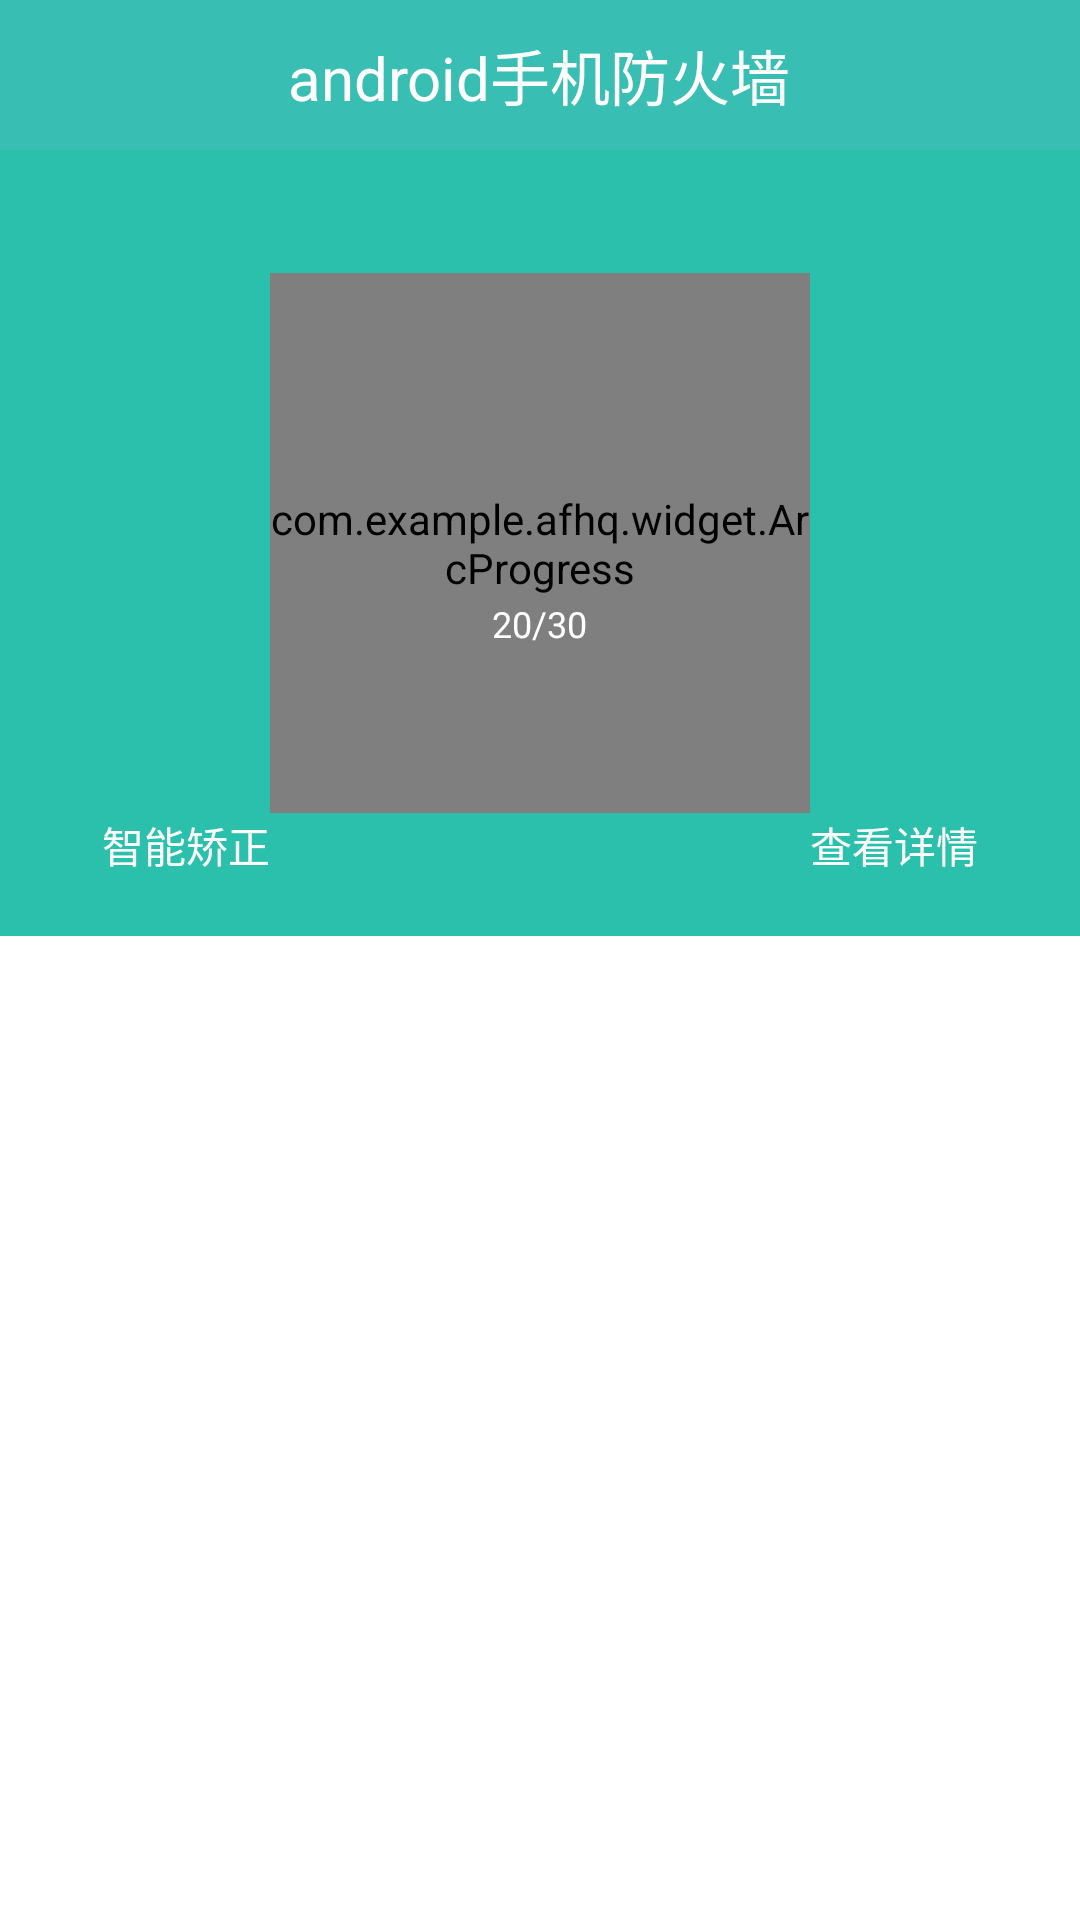

Here is an Android app screen rendered from its layout file. Give the layout XML and the strings, colors and styles it references.
<!-- AndroidManifest.xml: application theme android:Theme.Black.NoTitleBar -->
<!-- res/layout/activity_main.xml -->
<LinearLayout xmlns:android="http://schemas.android.com/apk/res/android"
    xmlns:custom="http://schemas.android.com/apk/res-auto"
    xmlns:app="http://schemas.android.com/apk/res/com.example.afhq"
    android:layout_width="match_parent"
    android:layout_height="match_parent"
    android:orientation="vertical" >

    <include android:id="@+id/titleId"
        layout="@layout/titlebar" />

    <RelativeLayout
        android:layout_width="match_parent"
        android:layout_height="0dip"
        android:layout_weight="0.8"
        android:background="@color/app_main_color" >

        <RelativeLayout
            android:id="@+id/relativeLayout1"
            android:layout_width="wrap_content"
            android:layout_height="180dp"
            android:layout_centerInParent="true" >

            <RelativeLayout
                android:id="@+id/arc_left"
                android:layout_width="wrap_content"
                android:layout_height="180dp"
                android:layout_centerVertical="true" >

                <com.example.afhq.widget.ArcProgress
                    android:id="@+id/arc_store"
                    android:layout_width="180dp"
                    android:layout_height="180dp"
                    app:arc_unfinished_color="@android:color/white"
                    custom:arc_bottom_text="剩余流量"
                    custom:arc_bottom_text_size="18dip"
                    custom:arc_progress="10"
                    custom:arc_stroke_width="8dip"
                    custom:arc_text_color="@android:color/white"
                    custom:arc_text_size="32dip" />

                <TextView
                    android:id="@+id/capacity"
                    android:layout_width="wrap_content"
                    android:layout_height="wrap_content"
                    android:layout_alignParentBottom="true"
                    android:layout_centerHorizontal="true"
                    android:layout_marginBottom="55dip"
                    android:text="20/30"
                    android:textColor="@android:color/white"
                    android:textSize="12dip" />
            </RelativeLayout>

            
        </RelativeLayout>

        <RelativeLayout
            android:layout_width="match_parent"
            android:layout_height="wrap_content"
            android:layout_alignParentBottom="true"
            android:background="#3762ad"
            android:visibility="gone" >

            <TextView
                android:layout_width="wrap_content"
                android:layout_height="wrap_content"
                android:layout_centerInParent="true"
                android:text="dddd" />
        </RelativeLayout>

        <TextView
            android:id="@+id/traff_msg"
            android:layout_width="wrap_content"
            android:layout_height="wrap_content"
            android:layout_alignParentBottom="true"
            android:layout_marginBottom="20dp"
            android:textColor="@android:color/white"
            android:layout_toRightOf="@+id/relativeLayout1"
            android:text="查看详情" />

        <TextView
            android:id="@+id/traff_correct"
            android:layout_width="wrap_content"
            android:layout_height="wrap_content"
            android:layout_alignBaseline="@+id/traff_msg"
            android:layout_alignBottom="@+id/traff_msg"
            android:layout_toLeftOf="@+id/relativeLayout1"
            android:text="智能矫正"
            android:textColor="@android:color/white" />

    </RelativeLayout>

    <RelativeLayout
        android:layout_width="match_parent"
        android:layout_height="0dip"
        android:layout_weight="1" >
        <ListView
        android:id="@+id/traafic_list"
        android:layout_width="fill_parent"
        android:layout_height="fill_parent"
        android:background="@android:color/white"
        android:divider="#00000000" >
    </ListView>
    </RelativeLayout>

</LinearLayout>
<!-- res/layout/titlebar.xml (included above) -->
<?xml version="1.0" encoding="utf-8"?>
<RelativeLayout xmlns:android="http://schemas.android.com/apk/res/android"
    android:layout_width="match_parent"
    android:layout_height="wrap_content" 
    android:background="@android:color/white">

    <RelativeLayout
        android:id="@+id/titleBarView"
        android:layout_width="match_parent"
        android:layout_height="50dp"
        android:background="@color/app_theme" >

        <ImageView
            android:id="@+id/titleBarLeftImage"
            android:layout_width="wrap_content"
            android:layout_height="wrap_content"
            android:layout_alignParentLeft="true"
            android:layout_centerInParent="true"
            android:layout_marginLeft="12dp"
            android:src="@drawable/menu"
            android:visibility="invisible" />
        <ImageView
            android:id="@+id/titleBarLeftImage_break"
            android:layout_width="wrap_content"
            android:layout_height="wrap_content"
            android:layout_alignParentLeft="true"
            android:layout_centerInParent="true"
            android:layout_marginLeft="12dp"
            android:src="@drawable/trend_up_more"
            android:visibility="invisible" />
         <TextView
            android:id="@+id/titleBarLeftText_break"
            android:layout_width="wrap_content"
            android:layout_height="wrap_content"
            android:layout_alignParentLeft="true"
            android:layout_centerInParent="true"
            android:layout_marginLeft="12dp"
            android:text="保定"
            android:visibility="invisible" />

        <TextView
            android:id="@+id/title_textview"
            android:layout_width="wrap_content"
            android:layout_height="wrap_content"
            android:layout_centerInParent="true"
            android:text="@string/app_name"
            android:textColor="#FFFFFF"
            android:textSize="20sp"
            android:visibility="visible" />

        <ImageView
            android:id="@+id/titleBarRightImage_edit"
            android:layout_width="wrap_content"
            android:layout_height="wrap_content"
            android:layout_alignParentRight="true"
            android:layout_centerInParent="true"
            android:layout_marginRight="12dp"
            android:src="@drawable/edit"
            android:visibility="invisible" />
       
        <ImageView
            android:id="@+id/titleBarRightImage_add"
            android:layout_width="wrap_content"
            android:layout_height="wrap_content"
            android:layout_alignParentRight="true"
            android:layout_centerInParent="true"
            android:src="@drawable/add_image"
            android:visibility="invisible" />
        <ImageView
            android:id="@+id/titleBarRightImage_setting"
            android:layout_width="wrap_content"
            android:layout_height="wrap_content"
            android:layout_alignParentRight="true"
            android:layout_centerInParent="true"
            android:src="@drawable/setting"
            android:visibility="invisible" />

        <TextView
            android:id="@+id/titleBarRightStr"
            android:layout_width="wrap_content"
            android:layout_height="wrap_content"
            android:layout_alignParentRight="true"
            android:layout_centerInParent="true"
            android:layout_marginRight="12dp"
            android:textColor="@color/white_break"
            android:text="注册"
            android:textSize="20dp"
            android:visibility="invisible" />
    </RelativeLayout>

</RelativeLayout>
<!-- resources referenced by this layout -->
<resources>
  <color name="app_main_color">#2bc0ac</color>
  <color name="app_theme">#38beb3</color>
  <color name="white_break">#D3DEE9</color>
  <!-- drawable add_image: png bitmap (drawable-ldpi, 1533 bytes) -->
  <!-- drawable edit: png bitmap (drawable-ldpi, 1867 bytes) -->
  <!-- drawable menu: png bitmap (drawable-ldpi, 484 bytes) -->
  <!-- drawable setting: png bitmap (drawable-hdpi, 2297 bytes) -->
  <!-- drawable trend_up_more: png bitmap (drawable-ldpi, 995 bytes) -->
  <string name="app_name">android手机防火墙</string>
</resources>
